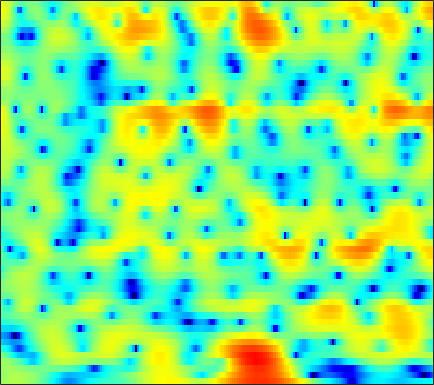

The table this chart was drawn from, first rows:
1.1313, 1.4512, 1.8164, 2.1082, 2.2793, 2.4462, 2.5424, 2.566, 2.5315, 2.4313, 2.2669, 2.0983, 1.8068, 1.4403, 1.1201, 0.63182, 0.072196, -0.3949, -1.0782, -1.8364, -2.6687, -3.344, -4.3116, -5.3597
0.4465, 0.8734, 1.348, 1.722, 1.94, 2.155, 2.288, 2.339, 2.345, 2.283, 2.156, 2.021, 1.788, 1.496, 1.239, 0.8464, 0.3961, 0.01775, -0.5408, -1.167, -1.865, -2.439, -3.275, -4.187
1.243, 1.398, 1.532, 1.585, 1.57, 1.483, 1.327, 1.169, 0.9133, 0.6238, 0.3171, 0.08753, -0.2007, -0.4471, -0.593, -0.7301, -0.8032, -0.8216, -0.8117, -0.7801, -0.7501, -0.7402, -0.7471, -0.7879
1.861, 1.711, 1.416, 1.014, 0.645, 0.07383, -0.5881, -1.151, -1.998, -2.964, -4.078, -5.034, -6.48, -8.033, -9.045, -9.51, -8.474, -7.076, -5.031, -3.18, -1.619, -0.6283, 0.4777, 1.369
-0.2205, -0.7785, -1.692, -2.831, -3.831, -5.338, -6.966, -8.154, -9.431, -10.08, -10.18, -10.13, -10.16, -10.38, -10.55, -10.39, -9.192, -7.666, -5.324, -3.075, -1.121, 0.1315, 1.539, 2.669
-4.171, -4.84, -5.922, -7.277, -8.49, -10.43, -12.81, -14.85, -16.92, -16.21, -13.58, -11.6, -9.354, -7.489, -6.25, -4.753, -3.355, -2.357, -1.081, 0.1297, 1.241, 1.99, 2.864, 3.574
-9.249, -9.575, -10.19, -10.95, -11.55, -12.22, -12.57, -12.52, -11.96, -10.92, -9.539, -8.382, -6.784, -5.215, -4.086, -2.677, -1.383, -0.4902, 0.5884, 1.541, 2.361, 2.878, 3.438, 3.838
-12.06, -12.04, -12.59, -13.9, -15.57, -19.33, -28.15, -31.77, -19.17, -13.76, -10.22, -8.162, -5.911, -4.026, -2.803, -1.378, -0.156, 0.6451, 1.573, 2.348, 2.974, 3.344, 3.712, 3.924
-8.895, -8.72, -8.63, -8.684, -8.79, -8.871, -8.722, -8.385, -7.592, -6.485, -5.224, -4.256, -3.019, -1.877, -1.098, -0.1601, 0.6638, 1.208, 1.839, 2.363, 2.779, 3.02, 3.248, 3.359
-5.155, -4.922, -4.63, -4.347, -4.131, -3.803, -3.429, -3.114, -2.646, -2.139, -1.623, -1.24, -0.7522, -0.3107, -0.02165, 0.3067, 0.5888, 0.7728, 1.003, 1.229, 1.458, 1.633, 1.855, 2.037
-2.516, -2.439, -2.303, -2.079, -1.831, -1.409, -0.9227, -0.54, -0.04014, 0.3949, 0.7247, 0.8781, 0.9387, 0.8208, 0.6063, 0.1594, -0.4371, -0.936, -1.533, -1.848, -1.715, -1.337, -0.6298, 0.1251
-1.957, -2.852, -3.93, -4.266, -3.736, -2.32, -0.7014, 0.4111, 1.631, 2.515, 3.066, 3.252, 3.191, 2.739, 2.119, 0.8255, -1.181, -3.389, -8.111, -19.46, -13.69, -7.749, -3.67, -1.317
-2.799, -4.793, -8.414, -11.21, -9.109, -4.896, -1.765, -0.03387, 1.653, 2.798, 3.505, 3.79, 3.865, 3.604, 3.198, 2.395, 1.334, 0.4341, -0.7503, -1.586, -1.794, -1.588, -1.128, -0.69
-0.7198, -1.007, -1.255, -1.236, -0.9845, -0.3973, 0.3604, 0.9448, 1.65, 2.215, 2.596, 2.75, 2.789, 2.642, 2.418, 1.989, 1.45, 1.001, 0.3865, -0.2074, -0.7539, -1.128, -1.596, -2.076
0.05788, 0.1753, 0.3745, 0.6333, 0.864, 1.204, 1.567, 1.824, 2.124, 2.355, 2.488, 2.512, 2.426, 2.211, 1.958, 1.51, 0.9355, 0.4333, -0.3147, -1.143, -2.023, -2.685, -3.514, -4.273
-0.3702, -0.01021, 0.4917, 0.9965, 1.351, 1.79, 2.171, 2.414, 2.676, 2.848, 2.92, 2.903, 2.771, 2.498, 2.197, 1.652, 0.9243, 0.2461, -0.8584, -2.204, -3.821, -5.218, -7.245, -9.094
-2.688, -1.729, -0.6066, 0.3262, 0.9083, 1.56, 2.073, 2.39, 2.725, 2.958, 3.092, 3.127, 3.08, 2.903, 2.675, 2.212, 1.55, 0.8885, -0.2499, -1.745, -3.716, -5.655, -9.104, -14.05
-5.018, -3.48, -2.003, -0.9866, -0.4069, 0.1946, 0.6423, 0.9237, 1.225, 1.506, 1.768, 1.95, 2.163, 2.313, 2.356, 2.291, 2.066, 1.772, 1.205, 0.4248, -0.5132, -1.289, -2.316, -3.201
-2.646, -2.491, -2.316, -2.214, -2.171, -2.198, -2.25, -2.315, -2.36, -2.232, -1.815, -1.309, -0.4548, 0.4548, 1.082, 1.769, 2.217, 2.402, 2.442, 2.264, 1.926, 1.61, 1.112, 0.6355
-1.321, -2.278, -3.596, -4.7, -5.347, -5.922, -6.408, -7.027, -8.426, -10.84, -11.91, -9.317, -5.022, -1.739, 0.07706, 1.853, 3.016, 3.563, 3.932, 3.967, 3.683, 3.316, 2.679, 1.958
-2.286, -4.369, -8.312, -15.36, -22.1, -13.69, -9.41, -7.88, -7.157, -7.301, -6.724, -5.097, -2.22, 0.4277, 2.032, 3.626, 4.663, 5.112, 5.29, 5.038, 4.342, 3.523, 2.099, 0.2306
-4.442, -4.939, -5.761, -6.46, -6.557, -5.859, -4.507, -3.439, -2.24, -1.095, -0.006356, 0.8229, 1.926, 2.965, 3.633, 4.308, 4.694, 4.769, 4.548, 3.89, 2.812, 1.63, -0.5422, -3.627
-6.986, -5.489, -4.175, -3.272, -2.703, -1.918, -1.171, -0.5964, 0.126, 0.8461, 1.514, 1.963, 2.521, 2.981, 3.244, 3.475, 3.517, 3.404, 3.051, 2.415, 1.502, 0.619, -0.8299, -2.558
-3.579, -2.963, -2.198, -1.495, -1.015, -0.4345, 0.07855, 0.4181, 0.8654, 1.238, 1.549, 1.759, 1.977, 2.134, 2.217, 2.265, 2.235, 2.147, 1.924, 1.584, 1.055, 0.5721, -0.2159, -1.139
-0.7866, -0.6536, -0.4214, -0.1338, 0.1052, 0.3751, 0.6267, 0.7743, 0.933, 0.9896, 0.9707, 0.9188, 0.7938, 0.6711, 0.6084, 0.5823, 0.6593, 0.7632, 0.9018, 1.006, 0.9778, 0.8718, 0.5813, 0.1446
0.06537, 0.04561, 0.1019, 0.215, 0.3409, 0.5287, 0.7218, 0.8288, 0.8095, 0.6278, 0.1982, -0.3124, -1.195, -2.217, -2.882, -3.185, -2.611, -1.768, -0.5223, 0.5199, 1.317, 1.692, 1.913, 1.859
-1.581, -1.868, -2.186, -2.228, -2.014, -1.367, -0.6283, -0.1436, 0.2689, 0.3029, -0.1698, -0.9538, -2.759, -6.029, -10.55, -29.41, -9.777, -5.067, -1.414, 0.853, 2.287, 2.978, 3.508, 3.625
-6.119, -7.706, -11.28, -15.29, -13.12, -8.088, -4.722, -3.009, -1.437, -0.5587, -0.2079, -0.2376, -0.6301, -1.234, -1.619, -1.658, -0.9783, -0.1224, 1.12, 2.232, 3.037, 3.435, 3.695, 3.655
-6.287, -7.123, -8.462, -9.192, -8.636, -6.687, -4.657, -3.315, -1.913, -0.8918, -0.1686, 0.2277, 0.6171, 0.9139, 1.12, 1.421, 1.78, 2.063, 2.438, 2.732, 2.898, 2.912, 2.731, 2.364
-3.016, -3.097, -3.205, -3.192, -3.047, -2.701, -2.204, -1.782, -1.188, -0.618, -0.05456, 0.3403, 0.8558, 1.339, 1.669, 2.054, 2.374, 2.556, 2.703, 2.699, 2.544, 2.3, 1.795, 1.072
-0.07729, -0.1439, -0.3039, -0.5199, -0.7095, -1.015, -1.282, -1.456, -1.554, -1.405, -0.9951, -0.5367, 0.1783, 0.9229, 1.447, 2.052, 2.498, 2.727, 2.858, 2.797, 2.507, 2.132, 1.427, 0.4129
2.143, 2.019, 1.673, 1.077, 0.436, -0.6752, -2.181, -3.532, -5.417, -6.412, -5.505, -4.005, -1.955, -0.2443, 0.7754, 1.813, 2.529, 2.871, 3.101, 3.087, 2.82, 2.458, 1.734, 0.7198
3.075, 3.022, 2.697, 2.027, 1.266, -0.167, -2.277, -4.467, -8.722, -13.12, -9.662, -6.234, -3.055, -0.9444, 0.1818, 1.231, 1.917, 2.221, 2.44, 2.438, 2.261, 2.014, 1.499, 0.7974
2.813, 2.98, 2.934, 2.624, 2.215, 1.445, 0.507, -0.2416, -1.168, -1.691, -1.735, -1.47, -0.9542, -0.45, -0.1568, 0.07968, 0.1388, 0.1104, 0.009527, -0.1273, -0.2261, -0.3057, -0.4105, -0.5944
2.73, 3.06, 3.273, 3.255, 3.106, 2.775, 2.32, 1.948, 1.475, 1.011, 0.6126, 0.3297, -0.0419, -0.491, -0.9301, -1.661, -2.607, -3.396, -4.453, -5.088, -5.057, -4.606, -3.735, -2.93
3.116, 3.466, 3.717, 3.727, 3.608, 3.318, 2.902, 2.532, 2.014, 1.465, 0.9118, 0.4691, -0.1984, -1.025, -1.813, -3.213, -5.205, -7.363, -11.93, -21.47, -16.98, -11.3, -7.23, -4.755
3.721, 3.949, 3.997, 3.786, 3.477, 2.882, 2.165, 1.566, 0.7457, 0.05384, -0.5076, -0.8329, -1.226, -1.655, -2.068, -2.857, -3.931, -4.914, -6.308, -7.208, -6.971, -6.086, -4.601, -3.255
4.684, 4.662, 4.339, 3.7, 2.992, 1.755, 0.1503, -1.222, -3.179, -4.762, -5.194, -4.762, -3.757, -2.83, -2.326, -1.911, -1.757, -1.762, -1.781, -1.776, -1.648, -1.463, -1.178, -0.9387
5.666, 5.356, 4.681, 3.658, 2.647, 0.9079, -1.448, -3.777, -8.368, -17.1, -16.48, -10.31, -6.038, -3.598, -2.416, -1.341, -0.6793, -0.363, -0.0949, 0.05774, 0.152, 0.1575, 0.07631, -0.1226
6.04, 5.517, 4.61, 3.439, 2.436, 0.9209, -0.6748, -1.883, -3.291, -4.174, -4.232, -3.793, -2.862, -1.951, -1.38, -0.877, -0.6101, -0.5006, -0.4677, -0.423, -0.3753, -0.3597, -0.4236, -0.7079
6.271, 5.649, 4.499, 3.014, 1.698, -0.1696, -1.73, -2.432, -2.436, -1.926, -1.204, -0.683, -0.1605, 0.06971, 0.02585, -0.4237, -1.262, -2.07, -3.083, -3.362, -2.75, -1.985, -1.097, -0.6561
5.508, 5.06, 3.947, 2.084, -0.0001208, -4.269, -13.22, -20.38, -7.277, -2.811, -0.4023, 0.6875, 1.451, 1.585, 1.234, 0.1482, -1.927, -4.584, -11.19, -21.48, -7.774, -3.905, -1.042, 0.4804
1.755, 1.965, 1.738, 0.9582, 0.06353, -1.355, -2.508, -2.837, -2.298, -1.234, -0.2719, 0.2946, 0.7376, 0.819, 0.634, 0.09142, -0.7797, -1.536, -2.37, -2.577, -2.001, -1.233, -0.193, 0.6174
-0.1531, 0.3785, 0.6926, 0.6702, 0.4921, 0.1576, -0.1807, -0.3564, -0.4915, -0.4624, -0.3622, -0.2793, -0.1722, -0.1247, -0.1147, -0.1704, -0.2613, -0.319, -0.3658, -0.3073, -0.1213, 0.04906, 0.2935, 0.4956
0.9305, 1.217, 1.383, 1.33, 1.175, 0.8398, 0.3967, 0.03756, -0.4555, -0.9107, -1.224, -1.362, -1.384, -1.233, -1.042, -0.735, -0.4096, -0.1888, 0.06294, 0.2638, 0.4096, 0.473, 0.4955, 0.4415
3.077, 3.101, 2.978, 2.659, 2.286, 1.598, 0.6957, -0.1285, -1.388, -2.775, -4.044, -4.637, -4.661, -3.87, -3.042, -1.905, -0.9303, -0.3473, 0.2464, 0.6126, 0.7628, 0.7626, 0.6108, 0.3094
4.901, 4.772, 4.449, 3.925, 3.373, 2.401, 1.093, -0.1842, -2.417, -5.62, -10.93, -19.02, -16.29, -8.611, -5.57, -2.944, -1.226, -0.3248, 0.4671, 0.8775, 0.9521, 0.797, 0.3215, -0.4483
5.122, 4.949, 4.579, 4.04, 3.514, 2.631, 1.518, 0.5067, -1.062, -2.852, -4.602, -5.469, -5.479, -4.347, -3.24, -1.847, -0.7297, -0.09912, 0.4414, 0.6623, 0.5494, 0.2155, -0.5901, -1.889
3.955, 3.819, 3.53, 3.119, 2.735, 2.113, 1.397, 0.8076, 0.01597, -0.7212, -1.313, -1.587, -1.688, -1.506, -1.232, -0.768, -0.2961, 0.006952, 0.2854, 0.3775, 0.2352, -0.05499, -0.712, -1.734
2.261, 2.239, 2.115, 1.856, 1.581, 1.115, 0.5686, 0.1602, -0.3951, -0.8738, -1.224, -1.394, -1.456, -1.352, -1.174, -0.8445, -0.4562, -0.1704, 0.1845, 0.4425, 0.5535, 0.5437, 0.3644, 0.006137
0.2286, 0.4827, 0.6036, 0.4598, 0.1799, -0.3529, -1.042, -1.6, -2.325, -2.946, -3.353, -3.511, -3.518, -3.279, -2.956, -2.371, -1.655, -1.068, -0.2936, 0.4092, 1, 1.344, 1.664, 1.837
-1.537, -0.8748, -0.5627, -0.7836, -1.267, -2.297, -3.684, -4.958, -6.615, -7.944, -8.671, -8.791, -8.657, -8.224, -7.646, -6.398, -4.754, -3.424, -1.744, -0.2646, 0.9618, 1.699, 2.486, 3.056
-0.8313, -0.3796, -0.345, -0.9392, -1.787, -3.589, -6.256, -9.059, -14.73, -23.19, -20.04, -17.11, -16.14, -17.96, -19.99, -15.91, -10.02, -6.76, -3.528, -1.149, 0.6, 1.627, 2.673, 3.418
1.764, 1.725, 1.341, 0.4965, -0.4665, -2.178, -4.435, -6.461, -9.315, -11.62, -12.49, -12.51, -12.56, -12.93, -12.86, -10.89, -7.678, -5.35, -2.818, -0.8881, 0.5924, 1.426, 2.251, 2.839
3.968, 3.758, 3.183, 2.268, 1.361, -0.07007, -1.683, -2.85, -4.287, -5.267, -5.808, -5.87, -5.656, -5.143, -4.581, -3.655, -2.593, -1.826, -0.8969, -0.2102, 0.2117, 0.3679, 0.4582, 0.5405
5.571, 5.345, 4.673, 3.6, 2.525, 0.708, -1.496, -3.201, -5.133, -5.82, -5.085, -4.148, -2.907, -1.842, -1.168, -0.4591, 0.02855, 0.2185, 0.2025, -0.1837, -1.095, -2.105, -3.887, -5.747
6.122, 5.929, 5.295, 4.18, 2.977, 0.7798, -2.404, -5.975, -14.49, -15.67, -7.67, -4.67, -2.21, -0.7114, 0.01218, 0.5781, 0.7475, 0.6458, 0.1456, -0.7974, -2.299, -3.895, -7.026, -11.71
5.095, 5.021, 4.641, 3.911, 3.15, 1.851, 0.3451, -0.8123, -2.046, -2.52, -2.197, -1.702, -1.012, -0.483, -0.2606, -0.2118, -0.444, -0.7954, -1.477, -2.39, -3.433, -4.287, -5.373, -6.122
